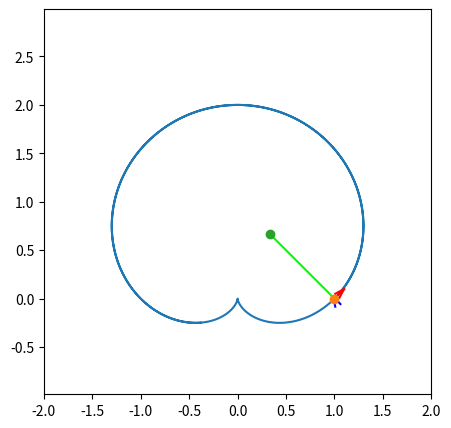

Source code (Python):
import numpy as np
import matplotlib.pyplot as plt
from matplotlib.animation import FuncAnimation
import sympy as sp

# Определение символьной переменной
t = sp.Symbol('t')

# Определение параметрических уравнений движущейся точки
r = 1 + sp.sin(t)
phi = t
x = r * sp.cos(phi)
y = r * sp.sin(phi)

# Вычисление производных по времени
Vx = sp.diff(x, t)
Vy = sp.diff(y, t)
Wx = sp.diff(Vx, t)
Wy = sp.diff(Vy, t)

# Определение центра вращения
cx = x - Vy * ((Vx * Vx + Vy * Vy) / (Vx * Wy - Wx * Vy))
cy = y + Vx * ((Vx * Vx + Vy * Vy) / (Vx * Wy - Wx * Vy))

# Преобразование символьных выражений в функции для численного вычисления
F_x = sp.lambdify(t, x)
F_y = sp.lambdify(t, y)
F_Vx = sp.lambdify(t, Vx)
F_Vy = sp.lambdify(t, Vy)
F_Wx = sp.lambdify(t, Wx)
F_Wy = sp.lambdify(t, Wy)
F_cx = sp.lambdify(t, cx)
F_cy = sp.lambdify(t, cy)

# Генерация временных значений
t = np.linspace(0, 10, 5000)
x = F_x(t)
y = F_y(t)
Vx = F_Vx(t)
Vy = F_Vy(t)
Wx = F_Wx(t)
Wy = F_Wy(t)
cx = F_cx(t)
cy = F_cy(t)
Alpha_V = np.arctan2(Vy, Vx)
Alpha_W = np.arctan2(Wy, Wx)

# Параметры для анимации
k_V = 0.1
k_W = 0.01
a = 0.1
b = 0.03
x_arr = np.array([-a, 0, -a])
y_arr = np.array([b, 0, -b])

# Функция для поворота точек вокруг начала координат
def Rot2D(X, Y, Alpha):
    RotX = X * np.cos(Alpha) - Y * np.sin(Alpha)
    RotY = X * np.sin(Alpha) + Y * np.cos(Alpha)
    return RotX, RotY

# Создание графика
fig = plt.figure(figsize=[5, 5])
ax = fig.add_subplot(1, 1, 1)
ax.axis('equal')
ax.set(xlim=[-2, 2], ylim=[-1, 3])
ax.plot(x, y)

# Инициализация элементов анимации
V_line = ax.plot([x[0], x[0] + k_V * Vx[0]], [y[0], y[0] + k_V * Vy[0]], color=[1, 0, 0])[0]
Rot_Vx, Rot_Vy = Rot2D(x_arr, y_arr, Alpha_V[0])
V_arr = ax.plot(x[0] + k_V * Vx[0] + Rot_Vx, y[0] + k_V * Vy[0] + Rot_Vy, color=[1, 0, 0])[0]

W_line = ax.plot([x[0], x[0] + k_W * Vx[0]], [y[0], y[0] + k_W * Vy[0]], color=[0, 0, 1])[0]
Rot_Wx, Rot_Wy = Rot2D(x_arr, y_arr, Alpha_W[0])
W_arr = ax.plot(x[0] + k_W * Wx[0] + Rot_Wx, y[0] + k_W * Wy[0] + Rot_Wy, color=[0, 0, 1])[0]

c_line = ax.plot([x[0], cx[0]], [y[0], cy[0]], color=[0, 1, 0])[0]

P = ax.plot(x[0], y[0], marker='o')[0]
c = ax.plot(cx[0], cy[0], marker='o')[0]

# Функция для обновления анимации на каждом кадре
def kadr(i):
    P.set_data(x[i], y[i])
    c.set_data(cx[i], cy[i])

    V_line.set_data([x[i], x[i] + k_V * Vx[i]], [y[i], y[i] + k_V * Vy[i]])
    Rot_Vx, Rot_Vy = Rot2D(x_arr, y_arr, Alpha_V[i])
    V_arr.set_data(x[i] + k_V * Vx[i] + Rot_Vx, y[i] + k_V * Vy[i] + Rot_Vy)

    W_line.set_data([x[i], x[i] + k_W * Wx[i]], [y[i], y[i] + k_W * Wy[i]])
    Rot_Wx, Rot_Wy = Rot2D(x_arr, y_arr, Alpha_W[i])
    W_arr.set_data(x[i] + k_W * Wx[i] + Rot_Wx, y[i] + k_W * Wy[i] + Rot_Wy)

    c_line.set_data([x[i], cx[i]], [y[i], cy[i]])

    return [P, c, V_line, V_arr, W_line, W_arr, c_line]

# Создание объекта анимации
kino = FuncAnimation(fig, kadr, frames=len(t), interval=30)

# Отображение анимации
plt.show()
